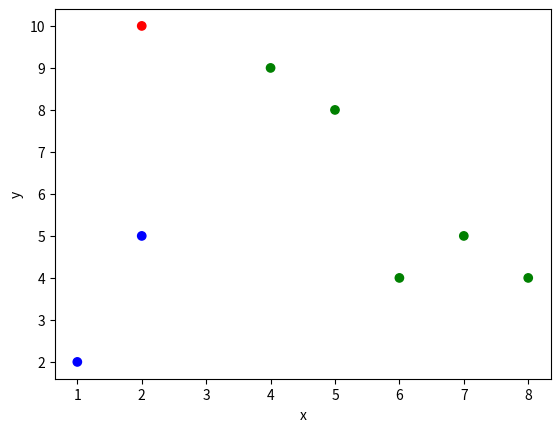

Python code for this plot:
import math, matplotlib.pyplot as plt

def euclid_dist(pt1, pt2):
    x1, y1 = pt1
    x2, y2 = pt2
    dist = math.sqrt((x2 - x1) ** 2 + (y2 - y1) ** 2)
    return dist

coordinates = {
    "A1": (2, 10),
    "A2": (2, 5),
    "A3": (8, 4),
    "B1": (5, 8),
    "B2": (7, 5),
    "B3": (6, 4),
    "C1": (1, 2),
    "C2": (4, 9)
}

cluster_coords = {
    "A": coordinates["A1"],
    "B": coordinates["B1"],
    "C": coordinates["C1"]
}

distances = {}
cluster = {}

for letter, coordinate in coordinates.items():
    distances[coordinate] = {
        "A": euclid_dist(coordinate, cluster_coords["A"]),
        "B": euclid_dist(coordinate, cluster_coords["B"]),
        "C": euclid_dist(coordinate, cluster_coords["C"]),
    }

for letter, distance in distances.items():
    assigned_c = min(distance, key=distance.get)
    cluster[letter] = assigned_c

for letter, cluster_coords in cluster.items():
    print(letter, "is in cluster", cluster_coords)

x = [coordinate[0] for coordinate in coordinates.values()]
y = [coordinate[1] for coordinate in coordinates.values()]

assign_color = {
    "A": "red",
    "B": "green",
    "C": "blue"
}

cluster_color = [assign_color[cluster_coords] for cluster_coords in cluster.values()]

plt.scatter(x, y, c=cluster_color)
plt.xlabel('x')
plt.ylabel('y')
plt.show()
